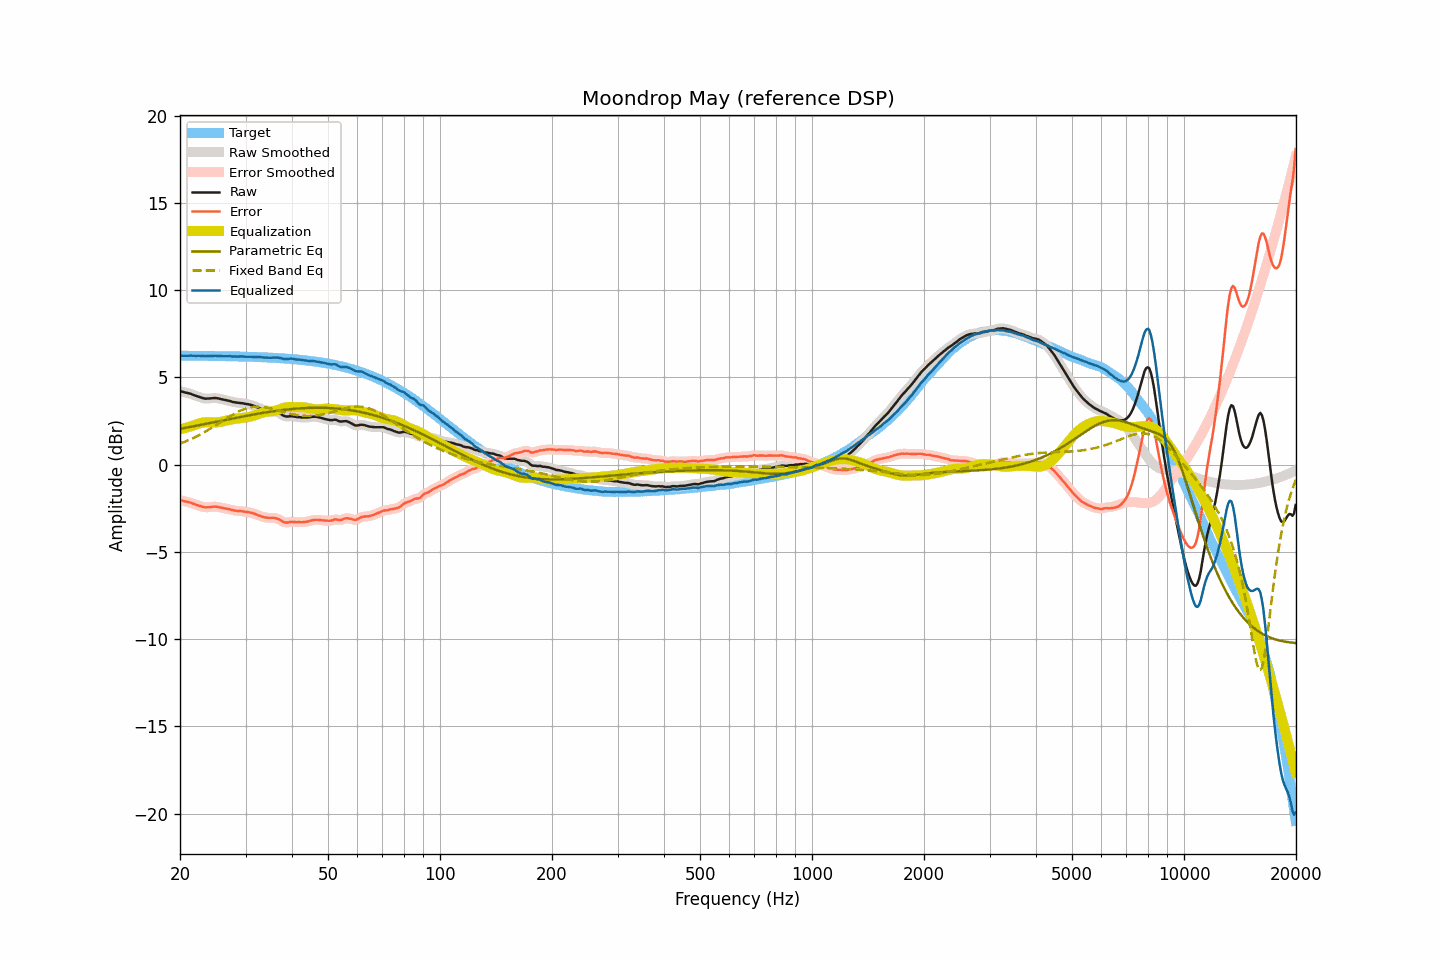

The table this chart was drawn from, first rows:
frequency, raw, smoothed, error, error_smoothed, equalization, parametric_eq, fixed_band_eq, equalized_raw, equalized_smoothed, target
20.00, 4.22, 4.22, -2.03, -2.03, 2.03, 2.05, 1.20, 6.25, 6.25, 6.25
20.20, 4.19, 4.19, -2.06, -2.05, 2.05, 2.07, 1.24, 6.24, 6.24, 6.24
20.40, 4.17, 4.16, -2.08, -2.08, 2.07, 2.08, 1.27, 6.24, 6.24, 6.24
20.61, 4.14, 4.14, -2.10, -2.10, 2.10, 2.10, 1.31, 6.24, 6.24, 6.24
20.81, 4.12, 4.12, -2.12, -2.12, 2.12, 2.12, 1.35, 6.24, 6.24, 6.24
21.02, 4.10, 4.10, -2.14, -2.14, 2.15, 2.14, 1.39, 6.25, 6.25, 6.24
21.23, 4.08, 4.08, -2.16, -2.17, 2.17, 2.16, 1.43, 6.25, 6.25, 6.24
21.44, 4.05, 4.05, -2.19, -2.19, 2.20, 2.17, 1.47, 6.25, 6.25, 6.24
21.66, 4.01, 4.01, -2.23, -2.23, 2.23, 2.19, 1.51, 6.24, 6.24, 6.24
21.87, 3.98, 3.98, -2.26, -2.26, 2.26, 2.21, 1.56, 6.24, 6.24, 6.24
22.09, 3.94, 3.94, -2.30, -2.30, 2.30, 2.23, 1.60, 6.23, 6.24, 6.24
22.31, 3.91, 3.91, -2.33, -2.33, 2.33, 2.25, 1.65, 6.24, 6.24, 6.24
22.54, 3.88, 3.88, -2.36, -2.36, 2.36, 2.26, 1.70, 6.24, 6.24, 6.24
22.76, 3.85, 3.85, -2.39, -2.39, 2.39, 2.28, 1.75, 6.24, 6.24, 6.24
22.99, 3.82, 3.82, -2.42, -2.42, 2.41, 2.30, 1.80, 6.23, 6.23, 6.23
23.22, 3.80, 3.80, -2.43, -2.44, 2.43, 2.32, 1.85, 6.22, 6.22, 6.23
23.45, 3.78, 3.79, -2.45, -2.45, 2.43, 2.34, 1.90, 6.21, 6.22, 6.23
23.69, 3.79, 3.78, -2.44, -2.45, 2.44, 2.36, 1.96, 6.22, 6.22, 6.23
23.92, 3.79, 3.79, -2.44, -2.44, 2.43, 2.37, 2.01, 6.22, 6.22, 6.23
24.16, 3.80, 3.80, -2.43, -2.43, 2.43, 2.39, 2.07, 6.23, 6.23, 6.23
24.40, 3.81, 3.81, -2.42, -2.42, 2.43, 2.41, 2.13, 6.23, 6.23, 6.23
24.65, 3.82, 3.82, -2.41, -2.41, 2.42, 2.43, 2.18, 6.24, 6.24, 6.23
24.89, 3.82, 3.82, -2.41, -2.41, 2.42, 2.45, 2.24, 6.24, 6.24, 6.23
25.14, 3.81, 3.81, -2.42, -2.42, 2.43, 2.47, 2.30, 6.23, 6.23, 6.22
25.39, 3.79, 3.79, -2.43, -2.43, 2.44, 2.49, 2.36, 6.22, 6.22, 6.22
25.65, 3.77, 3.77, -2.45, -2.45, 2.45, 2.50, 2.42, 6.22, 6.22, 6.22
25.91, 3.75, 3.75, -2.47, -2.47, 2.46, 2.52, 2.48, 6.21, 6.21, 6.22
26.16, 3.73, 3.73, -2.49, -2.49, 2.48, 2.54, 2.54, 6.21, 6.21, 6.22
26.43, 3.71, 3.71, -2.51, -2.51, 2.51, 2.56, 2.60, 6.21, 6.21, 6.22
26.69, 3.69, 3.69, -2.53, -2.53, 2.53, 2.58, 2.65, 6.22, 6.22, 6.21
26.96, 3.67, 3.67, -2.54, -2.54, 2.55, 2.60, 2.71, 6.22, 6.22, 6.21
27.23, 3.65, 3.64, -2.56, -2.57, 2.57, 2.62, 2.77, 6.22, 6.21, 6.21
27.50, 3.62, 3.62, -2.59, -2.59, 2.59, 2.63, 2.82, 6.21, 6.21, 6.21
27.77, 3.59, 3.59, -2.62, -2.61, 2.61, 2.65, 2.88, 6.20, 6.20, 6.21
28.05, 3.58, 3.57, -2.63, -2.63, 2.62, 2.67, 2.93, 6.20, 6.20, 6.21
28.33, 3.56, 3.56, -2.64, -2.64, 2.64, 2.69, 2.98, 6.20, 6.20, 6.20
28.62, 3.55, 3.55, -2.65, -2.65, 2.65, 2.71, 3.03, 6.20, 6.20, 6.20
28.90, 3.54, 3.54, -2.66, -2.66, 2.66, 2.72, 3.07, 6.20, 6.20, 6.20
29.19, 3.53, 3.53, -2.67, -2.67, 2.67, 2.74, 3.11, 6.20, 6.20, 6.20
29.48, 3.52, 3.51, -2.68, -2.68, 2.68, 2.76, 3.15, 6.20, 6.20, 6.19
29.78, 3.50, 3.50, -2.69, -2.69, 2.69, 2.78, 3.18, 6.19, 6.19, 6.19
30.08, 3.48, 3.48, -2.71, -2.71, 2.70, 2.79, 3.21, 6.18, 6.19, 6.19
30.38, 3.47, 3.47, -2.72, -2.72, 2.72, 2.81, 3.24, 6.19, 6.18, 6.19
30.68, 3.45, 3.45, -2.73, -2.73, 2.74, 2.83, 3.26, 6.19, 6.19, 6.18
30.99, 3.43, 3.43, -2.75, -2.75, 2.76, 2.85, 3.28, 6.19, 6.19, 6.18
31.30, 3.40, 3.40, -2.78, -2.78, 2.78, 2.86, 3.30, 6.18, 6.18, 6.18
31.61, 3.37, 3.37, -2.81, -2.81, 2.81, 2.88, 3.31, 6.18, 6.18, 6.17
31.93, 3.33, 3.33, -2.84, -2.84, 2.84, 2.90, 3.32, 6.17, 6.17, 6.17
32.24, 3.29, 3.29, -2.88, -2.88, 2.88, 2.91, 3.32, 6.17, 6.17, 6.17
32.57, 3.25, 3.25, -2.92, -2.91, 2.91, 2.93, 3.32, 6.16, 6.16, 6.16
32.89, 3.22, 3.21, -2.94, -2.95, 2.94, 2.94, 3.32, 6.16, 6.16, 6.16
33.22, 3.18, 3.18, -2.98, -2.98, 2.97, 2.96, 3.31, 6.15, 6.15, 6.16
33.55, 3.15, 3.15, -3.00, -3.00, 3.00, 2.97, 3.30, 6.15, 6.15, 6.15
33.89, 3.12, 3.12, -3.03, -3.03, 3.02, 2.99, 3.28, 6.13, 6.14, 6.15
34.23, 3.11, 3.10, -3.04, -3.04, 3.03, 3.00, 3.27, 6.14, 6.13, 6.14
34.57, 3.09, 3.09, -3.05, -3.05, 3.04, 3.02, 3.25, 6.13, 6.13, 6.14
34.92, 3.09, 3.09, -3.05, -3.05, 3.04, 3.03, 3.23, 6.13, 6.13, 6.14
35.27, 3.08, 3.08, -3.05, -3.05, 3.05, 3.05, 3.21, 6.13, 6.13, 6.13
35.62, 3.08, 3.07, -3.05, -3.05, 3.06, 3.06, 3.18, 6.14, 6.14, 6.13
35.97, 3.06, 3.06, -3.06, -3.06, 3.08, 3.07, 3.16, 6.14, 6.14, 6.12
... 635 more rows
